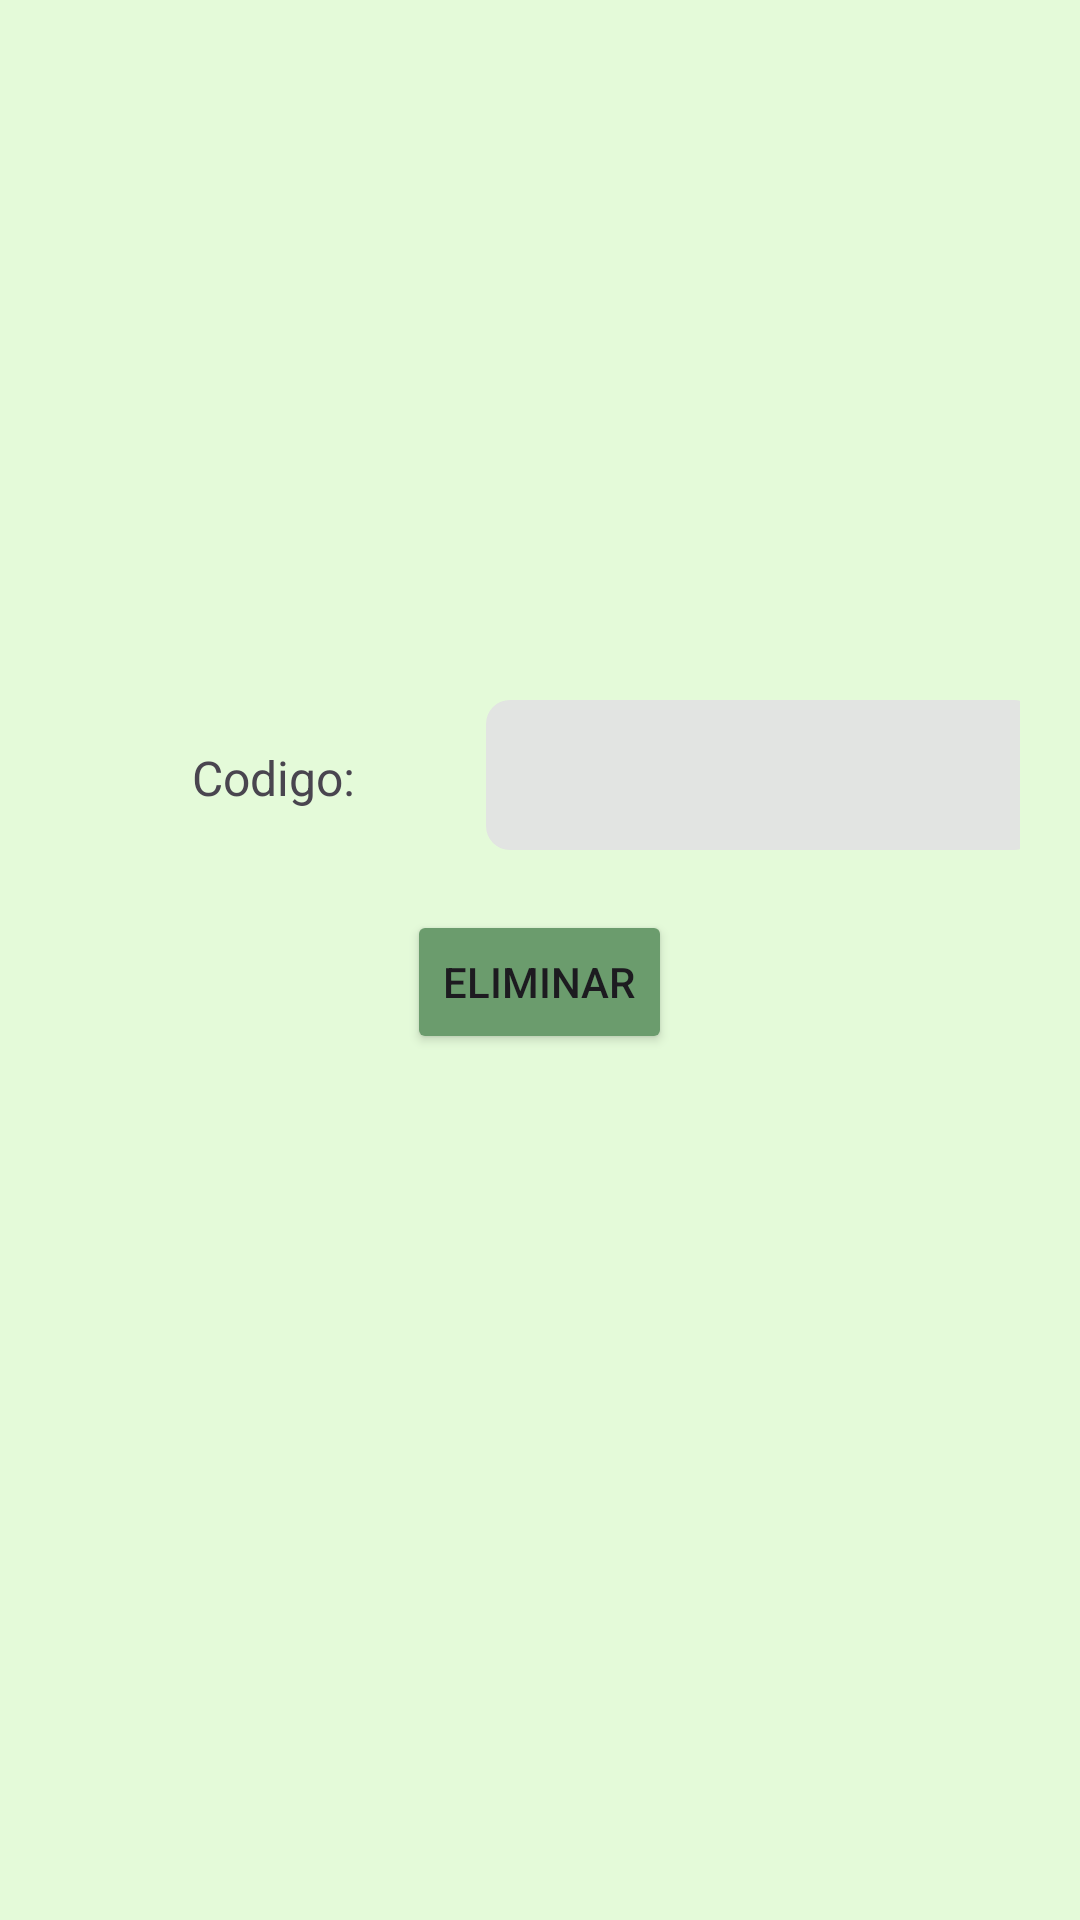

Write the Android layout XML for this screen, with the resource values it uses.
<!-- AndroidManifest.xml: application theme Theme.Esencias -->
<!-- res/layout/eliminar_cursos_exp.xml -->
<?xml version="1.0" encoding="utf-8"?>
<LinearLayout xmlns:android="http://schemas.android.com/apk/res/android"
    xmlns:app="http://schemas.android.com/apk/res-auto"
    android:layout_width="match_parent"
    android:layout_height="wrap_content"
    android:paddingBottom="55dp"
    android:orientation="vertical"
    android:gravity="center"
    android:background="@color/verdepastel">

    <LinearLayout xmlns:android="http://schemas.android.com/apk/res/android"
        xmlns:app="http://schemas.android.com/apk/res-auto"
        android:layout_width="match_parent"
        android:paddingLeft="20dp"
        android:paddingRight="20dp"
        android:paddingBottom="20dp"
        android:layout_height="wrap_content">
        <TextView
            android:layout_width="142dp"
            android:layout_height="50dp"
            android:gravity="center"
            android:text="Codigo:"
            android:textSize="16dp"
            app:layout_constraintBottom_toBottomOf="parent"
            app:layout_constraintEnd_toEndOf="parent"
            app:layout_constraintHorizontal_bias="0.135"
            app:layout_constraintStart_toStartOf="parent"
            app:layout_constraintTop_toTopOf="parent"
            app:layout_constraintVertical_bias="0.019" />
        <EditText
            android:id="@+id/EliminarCodigoCurso"
            android:layout_width="184dp"
            android:layout_height="50dp"
            android:background="@drawable/crud_radius"
            app:layout_constraintBottom_toBottomOf="parent"
            app:layout_constraintEnd_toEndOf="parent"
            app:layout_constraintHorizontal_bias="0.762"
            app:layout_constraintStart_toStartOf="parent"
            app:layout_constraintTop_toTopOf="parent"
            app:layout_constraintVertical_bias="0.018"/>
    </LinearLayout>

    <Button
        android:id="@+id/EliminarButtonCursos"
        android:layout_width="wrap_content"
        android:layout_height="wrap_content"
        android:text="Eliminar"
        android:backgroundTint="@color/botonAdmin" />

</LinearLayout>
<!-- resources referenced by this layout -->
<resources>
  <color name="botonAdmin">#6B9C6D</color>
  <color name="verdepastel">#E4FAD9</color>
  <!-- drawable crud_radius (drawable) -->
  <?xml version="1.0" encoding="utf-8"?>
  <shape xmlns:android="http://schemas.android.com/apk/res/android"
      android:shape="rectangle">
      <solid android:color="@color/grisClaro"/>
      <corners
          android:topLeftRadius="8dp"
          android:topRightRadius="8dp"
          android:bottomLeftRadius="8dp"
          android:bottomRightRadius="8dp"/>
  </shape>
  <style name="Theme.Esencias" parent="Base.Theme.Esencias" />
  <color name="grisClaro">#E2E4E2</color>
  <style name="Base.Theme.Esencias" parent="Theme.Material3.DayNight.NoActionBar">
          
          
      </style>
</resources>
